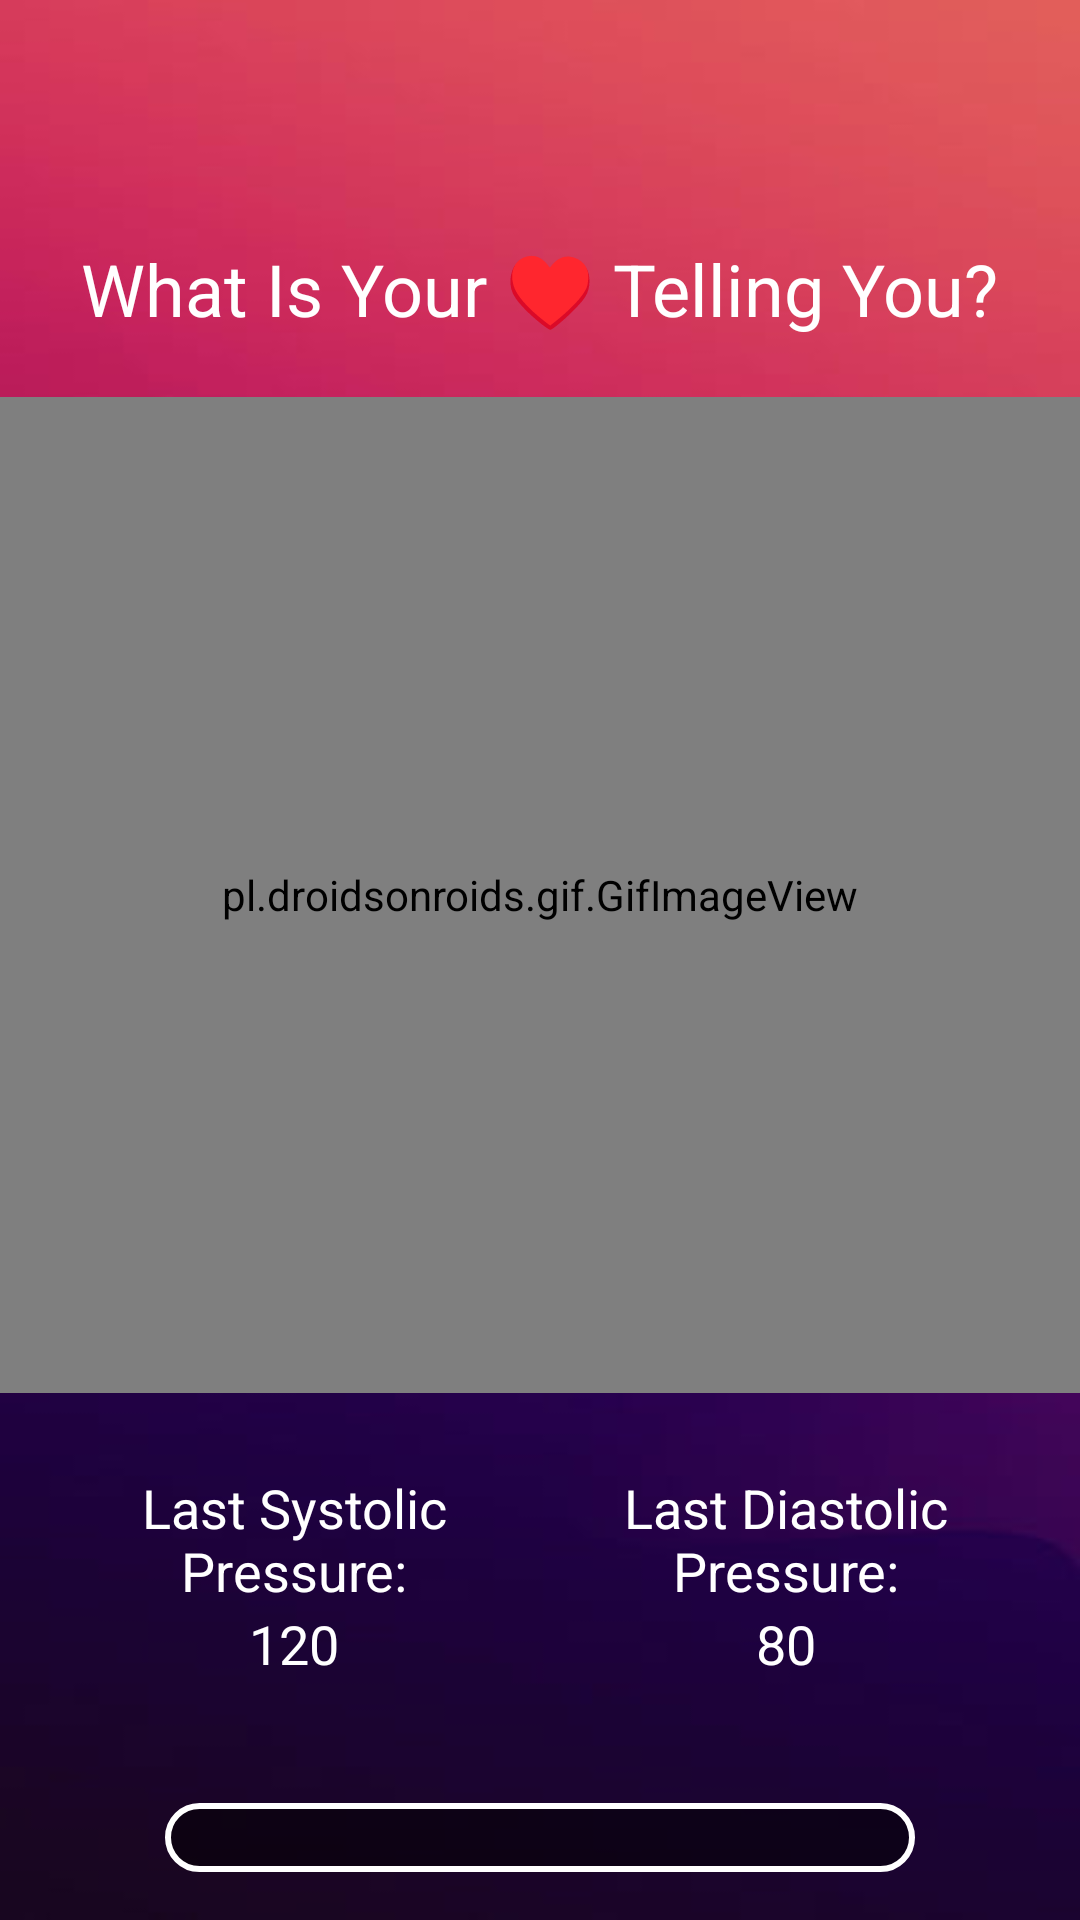

Layout XML and referenced resources for this Android screen:
<!-- AndroidManifest.xml: application theme Theme.RhythymGuard -->
<!-- res/layout/activity_home.xml -->
<?xml version="1.0" encoding="utf-8"?>
<LinearLayout xmlns:android="http://schemas.android.com/apk/res/android"
    xmlns:app="http://schemas.android.com/apk/res-auto"
    xmlns:tools="http://schemas.android.com/tools"
    android:layout_width="match_parent"
    android:layout_height="match_parent"
    android:background="@drawable/background"
    android:orientation="vertical"
    android:id="@+id/home"
    >

    <TextView
        android:id="@+id/titleTextView"
        android:layout_width="wrap_content"
        android:layout_height="wrap_content"
        android:layout_centerHorizontal="true"
        android:layout_gravity="center"
        android:layout_marginTop="80dp"
        android:text="What Is Your ♥ Telling You?"
        android:textColor="@android:color/white"
        android:textSize="24sp" />

    <pl.droidsonroids.gif.GifImageView
        android:id="@+id/graphImageView"
        android:layout_width="match_parent"
        android:layout_height="332dp"
        android:layout_below="@id/titleTextView"
        android:layout_marginTop="20dp"
        android:layout_marginBottom="10dp"
        android:padding="16dp"
        android:scaleType="fitXY"
        android:src="@drawable/blood_pressure_graph" />

    <LinearLayout
        android:id="@+id/dataLayout"
        android:layout_width="match_parent"
        android:layout_height="wrap_content"
        android:layout_below="@id/graphImageView"
        android:gravity="center"
        android:orientation="horizontal"
        android:padding="16dp">

        <LinearLayout
            android:layout_width="0dp"
            android:layout_height="wrap_content"
            android:layout_weight="1"
            android:gravity="center"
            android:orientation="vertical">

            <TextView
                android:id="@+id/lastSystolicLabel"
                android:layout_width="wrap_content"
                android:layout_height="wrap_content"
                android:text="Last Systolic Pressure:"
                android:textColor="@android:color/white"
                android:textSize="18sp"
                android:gravity="center" />

            <TextView
                android:id="@+id/txt"
                android:layout_width="wrap_content"
                android:layout_height="wrap_content"
                android:text="120"
                android:textColor="@android:color/white"
                android:textSize="18sp"
                android:gravity="center" />

        </LinearLayout>

        <LinearLayout
            android:layout_width="0dp"
            android:layout_height="wrap_content"
            android:layout_weight="1"
            android:gravity="center"
            android:orientation="vertical">

            <TextView
                android:id="@+id/lastDiastolicLabel"
                android:layout_width="wrap_content"
                android:layout_height="wrap_content"
                android:text="Last Diastolic Pressure:"
                android:textColor="@android:color/white"
                android:textSize="18sp"
                android:gravity="center" />

            <TextView
                android:id="@+id/txt2"
                android:layout_width="wrap_content"
                android:layout_height="wrap_content"
                android:text="80"
                android:textColor="@android:color/white"
                android:textSize="18sp"
                android:gravity="center" />

        </LinearLayout>

    </LinearLayout>
    <LinearLayout
        android:layout_width="match_parent"
        android:layout_height="match_parent"
        android:orientation="vertical">


        <Button
            android:id="@+id/button5"
            android:layout_width="250dp"
            android:layout_height="wrap_content"
            android:layout_below="@id/dataLayout"
            android:layout_gravity="center"
            android:layout_marginStart="16dp"
            android:layout_marginTop="25dp"
            android:layout_marginEnd="16dp"
            android:layout_marginBottom="16dp"
            android:background="@drawable/input_bg"

            android:gravity="center"
            android:padding="12dp"
            android:text="Add New"
            android:textAppearance="@style/CustomButtonStyle"
            android:textColor="@android:color/white" />

        <Button
            android:id="@+id/button3"
            android:layout_width="250dp"
            android:layout_height="wrap_content"
            android:layout_below="@id/button5"
            android:layout_gravity="center"
            android:layout_marginStart="16dp"
            android:layout_marginTop="16dp"
            android:layout_marginEnd="16dp"
            android:layout_marginBottom="16dp"
            android:background="@drawable/input_bg"
            android:padding="12dp"
            android:text="Show"
            android:textAppearance="@style/CustomButtonStyle"
            android:textColor="@android:color/white" />
    </LinearLayout>
</LinearLayout>
<!-- resources referenced by this layout -->
<resources>
  <!-- drawable background: jpg bitmap (drawable, 9042 bytes) -->
  <!-- drawable input_bg (drawable-v24) -->
  <?xml version="1.0" encoding="utf-8"?>
  <shape xmlns:android="http://schemas.android.com/apk/res/android">
      <stroke android:color="@color/white" android:width="2dp"/>
      <corners android:radius="150dp" />
      <solid android:color="#80000000" /> 
  </shape>
  <style name="CustomButtonStyle" parent="@android:style/Widget.Button">
          <item name="android:textSize">16sp</item>
          <item name="android:textStyle">bold</item>
          <item name="android:background">@drawable/button_background</item>
          
      </style>
  <style name="Theme.RhythymGuard" parent="Theme.AppCompat.Light.NoActionBar">
          
          <item name="colorPrimary">@color/purple_500</item>
          <item name="colorPrimaryVariant">@color/purple_700</item>
          <item name="colorOnPrimary">@color/white</item>
          
          <item name="colorSecondary">@color/teal_200</item>
          <item name="colorSecondaryVariant">@color/teal_700</item>
          <item name="colorOnSecondary">@color/black</item>
          
          <item name="android:statusBarColor">?attr/colorPrimaryVariant</item>
          
      </style>
  <color name="white">#FFFFFFFF</color>
  <color name="purple_500">#FF6200EE</color>
  <color name="purple_700">#FF3700B3</color>
  <color name="teal_200">#FF03DAC5</color>
  <color name="teal_700">#FF018786</color>
  <color name="black">#FF000000</color>
</resources>
